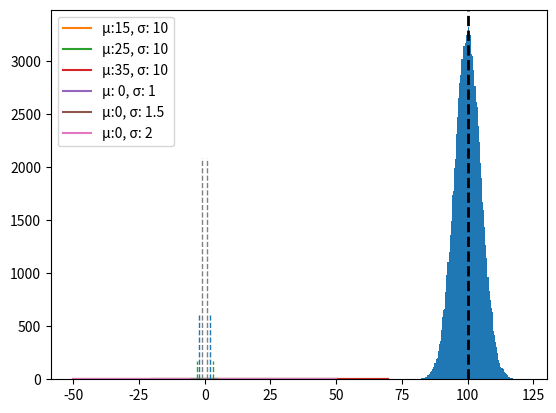

Generate this figure with matplotlib:
import numpy as np
import matplotlib.pyplot as plt
from scipy.stats import norm

# Mean of the distribution 
mean = 100
 
# satndard deviation of the distribution
standard_deviation  = 5
  
# size
size = 100000
  
# creating a normal distribution data
values = np.random.normal(mean, standard_deviation, size)
  
# plotting histograph
plt.hist(values, 100)
# plotting mean line
plt.axvline(values.mean(), color='k', linestyle='dashed', linewidth=2)
plt.show()

x = np.arange(-20, 70, 0.1)

sigma = 10

#define multiple normal distributions
plt.plot(x, norm.pdf(x, 15, sigma), label='μ:15, σ: 10')
plt.plot(x, norm.pdf(x, 25, sigma), label='μ:25, σ: 10')
plt.plot(x, norm.pdf(x, 35, sigma), label='μ:35, σ: 10')

# plt.axvline(15, color='tab:blue', linestyle='dashed', linewidth=1)
# plt.axvline(25, color='tab:orange', linestyle='dashed', linewidth=1)
# plt.axvline(35, color='tab:green', linestyle='dashed', linewidth=1)

plt.legend()

x = np.arange(-50, 50, 0.1)

mu = 0

#define multiple normal distributions
plt.plot(x, norm.pdf(x, mu, 10), label='μ: 0, σ: 1')
plt.plot(x, norm.pdf(x, mu, 15), label='μ:0, σ: 1.5')
plt.plot(x, norm.pdf(x, mu, 20), label='μ:0, σ: 2')

plt.legend()


x = np.arange(-5, 5, 0.001)

mu = 0
sigma = 1

# plot normal distribution
plt.plot(x, norm.pdf(x, mu, sigma), label='μ:15, σ: 10')
# plot vertical lines
plt.axvline(1, ymax=0.6, color='gray', linestyle='dashed', linewidth=1)
plt.axvline(-1, ymax=0.6, color='gray', linestyle='dashed', linewidth=1)
plt.axvline(2, ymax=0.18, color='tab:blue', linestyle='dashed', linewidth=1)
plt.axvline(-2, ymax=0.18, color='tab:blue', linestyle='dashed', linewidth=1)
plt.axvline(3, ymax=0.05, color='tab:green', linestyle='dashed', linewidth=1)
plt.axvline(-3, ymax=0.05, color='tab:green', linestyle='dashed', linewidth=1)

def zscore(x, mu, sigma):
    z = (x - mu) / sigma
    return z

def xvalue(z, mu, sigma):
    x = mu + z * sigma
    return x

mu = 50
sigma = 6

zscore(52, mu, sigma)

zscore(40, mu, sigma)

zscore(68, mu, sigma)

xvalue(1.4, mu, sigma)

xvalue(-0.9, mu, sigma)

xvalue(3.5, mu, sigma)

sat_mu = 1060
sat_sigma = 195

norm.cdf(990, sat_mu, sat_sigma )

act_mu = 21
act_sigma = 5

norm.cdf(27, act_mu, act_sigma)

sat_x = 1450

norm.cdf(sat_x, sat_mu, sat_sigma)

act_x = 29

norm.cdf(act_x, act_mu, act_sigma)

zscore(act_x, act_mu, act_sigma)

zscore(sat_x, sat_mu, sat_sigma)

